Run: headless pygame with SDL's dummy video driver; simulated clock (each Clock.tick advances the game by its frame time, no real sleeping); random seed 0; keys injected as events and as key.get_pressed() state; no mouse input.
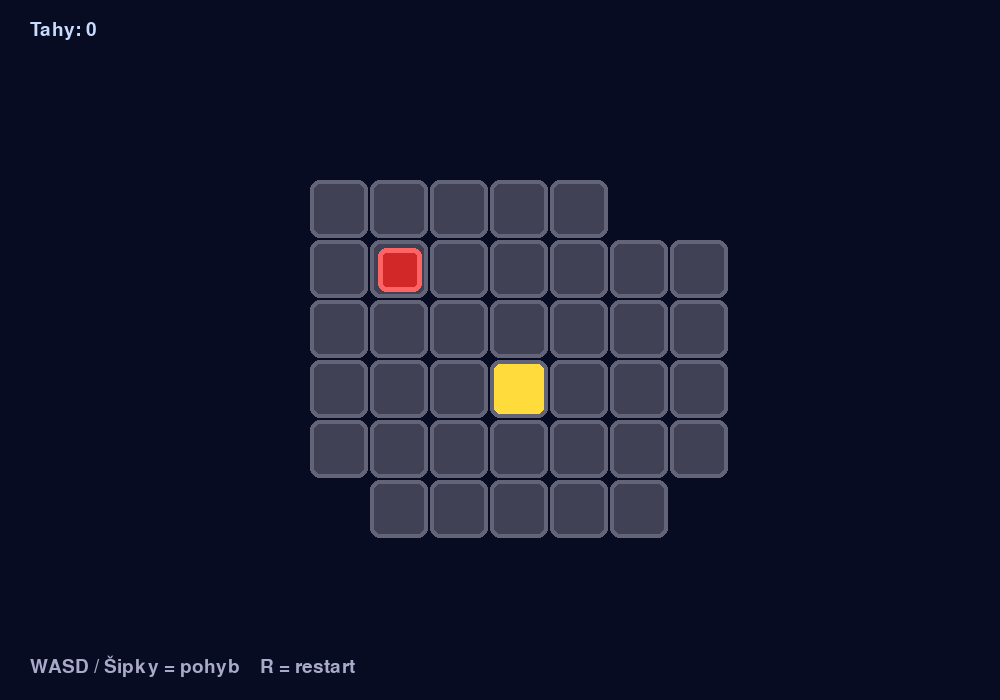
Frame 1 of 4 · flips 1–60 · no input
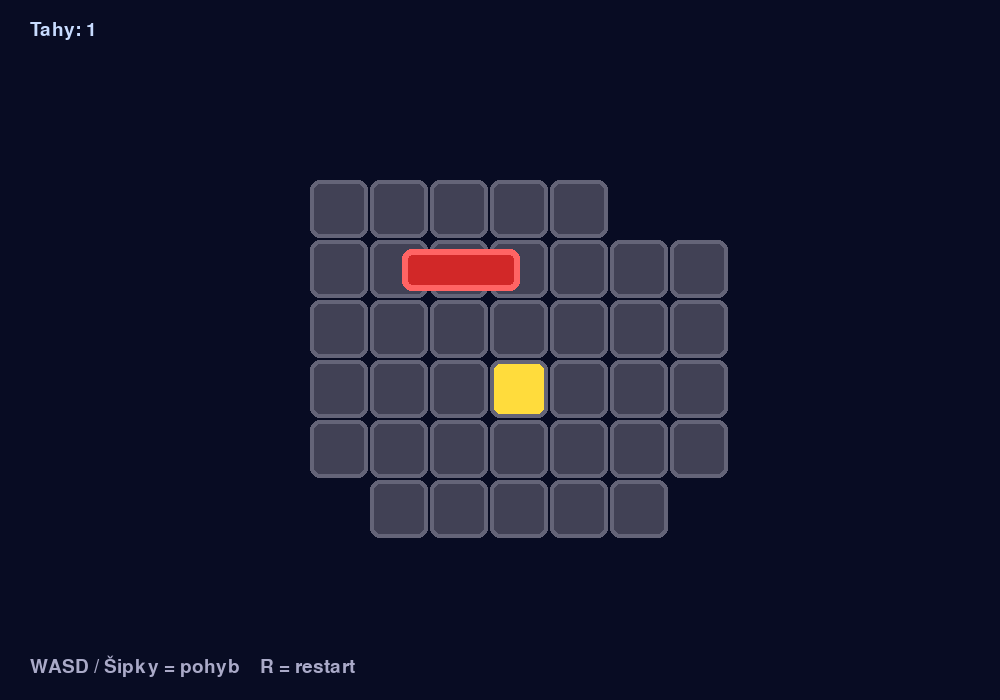
Frame 2 of 4 · flips 61–180 · tapped SPACE, RETURN · held RIGHT (→), D
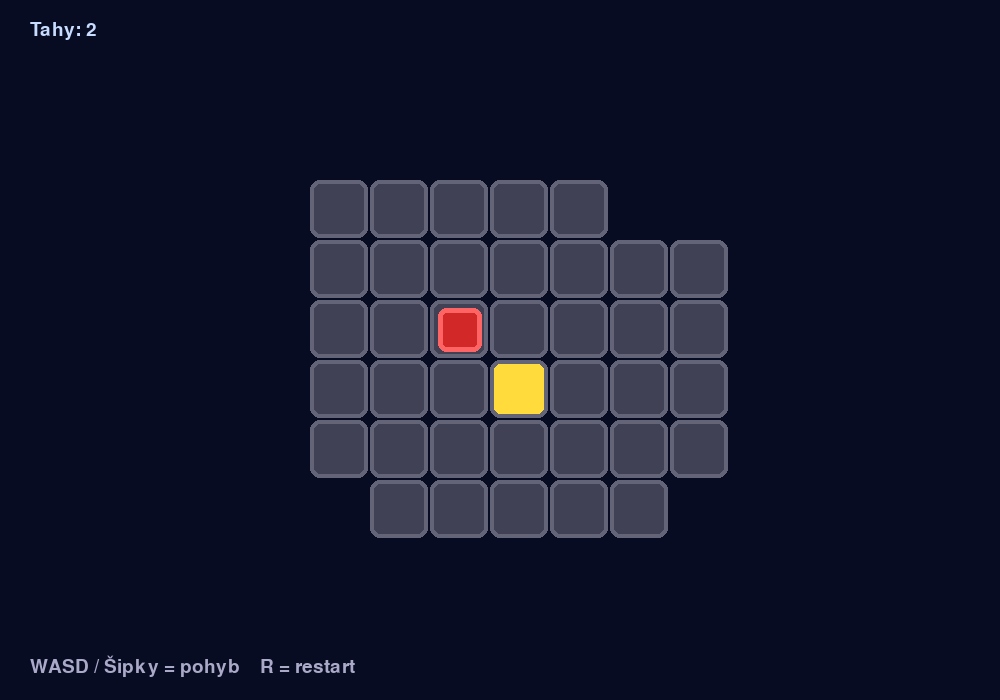
Frame 3 of 4 · flips 181–300 · held DOWN (↓), S
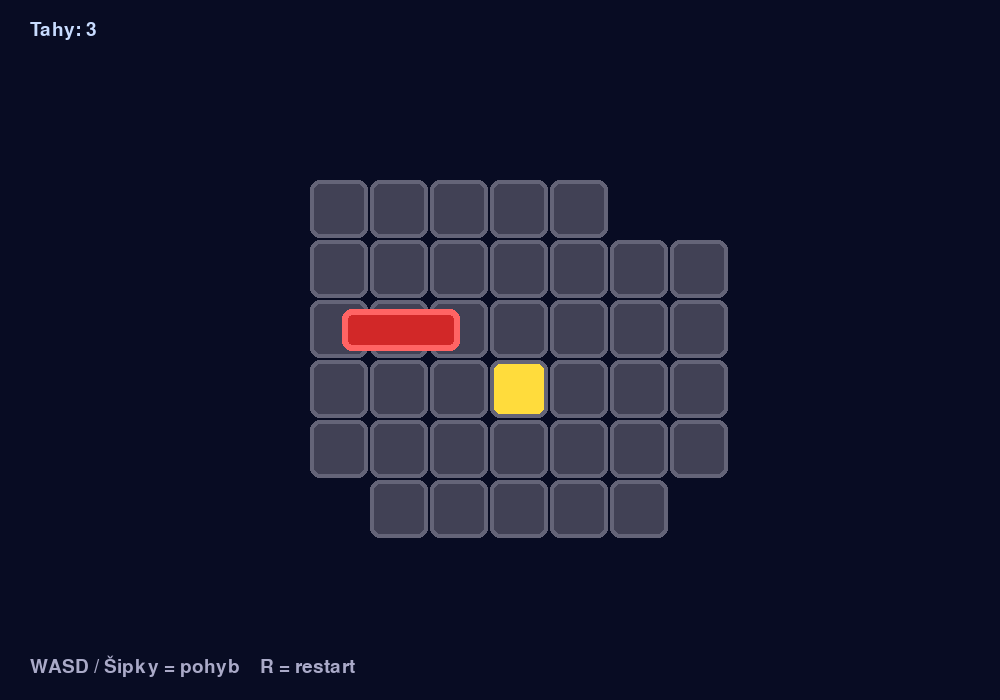
Frame 4 of 4 · flips 301–420 · held LEFT (←), A, UP (↑), W

The pygame program that drew these frames:

import pygame
import sys

pygame.init()
WIDTH, HEIGHT = 1000, 700
screen = pygame.display.set_mode((WIDTH, HEIGHT))
pygame.display.set_caption("Bloxorz - Animace Valení")
clock = pygame.time.Clock()
font = pygame.font.SysFont("consolas", 28)
big_font = pygame.font.SysFont("consolas", 48, bold=True)

# Barvy
SKY = (8, 12, 35)
TILE = (65, 65, 85)
TILE_EDGE = (100, 100, 120)
GOAL = (255, 220, 60)
BLOCK_COLOR = (210, 40, 40)
BLOCK_EDGE = (255, 100, 100)

# Level
level = [
    [0,0,0,0,0,0,0,0,0],
    [0,1,1,1,1,1,0,0,0],
    [0,1,1,1,1,1,1,1,0],
    [0,1,1,1,1,1,1,1,0],
    [0,1,1,1,2,1,1,1,0],
    [0,1,1,1,1,1,1,1,0],
    [0,0,1,1,1,1,1,0,0],
    [0,0,0,0,0,0,0,0,0]
]

ROWS, COLS = len(level), len(level[0])

# Globální stav bloku
block_x = 2
block_y = 2
orientation = 2          # 0 = leží X, 1 = leží Y, 2 = stojí

# Animace
animating = False
anim_progress = 0.0
anim_speed = 0.20
start_x = start_y = 0.0
target_x = target_y = 0.0
start_orient = 0
roll_angle = 0
roll_dir = (0, 0)

moves = 0


def is_valid(x, y):
    if not (0 <= x < COLS and 0 <= y < ROWS):
        return False
    return level[y][x] != 0


def start_animation(dx, dy):
    global block_x, block_y, orientation, animating, anim_progress
    global start_x, start_y, target_x, target_y, start_orient, roll_dir, roll_angle

    start_x = float(block_x)
    start_y = float(block_y)
    start_orient = orientation
    roll_dir = (dx, dy)
    roll_angle = 0
    anim_progress = 0.0
    animating = True

    # Výpočet nové pozice a orientace
    if orientation == 2:                    # stojí → padá
        if dx != 0:
            orientation = 0
            block_x += dx
        else:
            orientation = 1
            block_y += dy
    elif orientation == 0:                  # leží podél X
        if dx != 0:
            block_x += dx * 2
        else:
            orientation = 2
            block_y += dy
    elif orientation == 1:                  # leží podél Y
        if dy != 0:
            block_y += dy * 2
        else:
            orientation = 2
            block_x += dx

    target_x = float(block_x)
    target_y = float(block_y)


def update_animation(dt):
    global anim_progress, roll_angle, animating, moves

    if not animating:
        return False

    anim_progress += dt * 4.5          # rychlost animace

    if anim_progress >= 1.0:
        anim_progress = 1.0
        animating = False
        moves += 1
        roll_angle = 0
        return True

    # Rotace bloku
    roll_angle = -90 * anim_progress if (roll_dir[0] > 0 or roll_dir[1] > 0) else 90 * anim_progress
    return False


def draw_tile(x, y, tile_type):
    if tile_type == 0:
        return
    sx = 250 + x * 60
    sy = 120 + y * 60
    color = GOAL if tile_type == 2 else TILE
    pygame.draw.rect(screen, color, (sx, sy, 58, 58), border_radius=10)
    pygame.draw.rect(screen, TILE_EDGE, (sx, sy, 58, 58), 4, border_radius=10)


def draw_block():
    global roll_angle

    # Interpolace pozice
    if animating:
        x = start_x + (target_x - start_x) * anim_progress
        y = start_y + (target_y - start_y) * anim_progress
    else:
        x = float(block_x)
        y = float(block_y)

    bx = 250 + x * 60
    by = 120 + y * 60

    if orientation == 2:                                 # Stojí
        pygame.draw.rect(screen, BLOCK_COLOR, (bx + 8, by + 8, 44, 44), border_radius=8)
        pygame.draw.rect(screen, BLOCK_EDGE, (bx + 8, by + 8, 44, 44), 5, border_radius=8)
        
    elif orientation == 0:                               # Leží na X
        pygame.draw.rect(screen, BLOCK_COLOR, (bx - 28, by + 9, 118, 42), border_radius=10)
        pygame.draw.rect(screen, BLOCK_EDGE, (bx - 28, by + 9, 118, 42), 6, border_radius=10)
        
    else:                                                # Leží na Y
        pygame.draw.rect(screen, BLOCK_COLOR, (bx + 9, by - 28, 42, 118), border_radius=10)
        pygame.draw.rect(screen, BLOCK_EDGE, (bx + 9, by - 28, 42, 118), 6, border_radius=10)


# ====================== HLAVNÍ SMYČKA ======================
running = True
while running:
    dt = clock.tick(60) / 1000.0

    for event in pygame.event.get():
        if event.type == pygame.QUIT:
            running = False

        if event.type == pygame.KEYDOWN and not animating:
            if event.key in (pygame.K_UP, pygame.K_w):
                start_animation(0, -1)
            elif event.key in (pygame.K_DOWN, pygame.K_s):
                start_animation(0, 1)
            elif event.key in (pygame.K_LEFT, pygame.K_a):
                start_animation(-1, 0)
            elif event.key in (pygame.K_RIGHT, pygame.K_d):
                start_animation(1, 0)
            elif event.key == pygame.K_r:
                block_x, block_y = 2, 2
                orientation = 2
                moves = 0
                animating = False

    if animating:
        update_animation(dt)

    screen.fill(SKY)

    # Kreslení levelu
    for y in range(ROWS):
        for x in range(COLS):
            draw_tile(x, y, level[y][x])

    draw_block()

    # Výhra
    if not animating and orientation == 2 and level[block_y][block_x] == 2:
        win = big_font.render("VÝBORNĚ! VYHRÁL JSI!", True, (255, 220, 60))
        screen.blit(win, (WIDTH//2 - win.get_width()//2, 80))

    # UI
    moves_text = font.render(f"Tahy: {moves}", True, (200, 220, 255))
    screen.blit(moves_text, (30, 20))
    
    controls = font.render("WASD / Šipky = pohyb    R = restart", True, (170, 170, 200))
    screen.blit(controls, (30, HEIGHT - 45))

    pygame.display.flip()

pygame.quit()
sys.exit()
